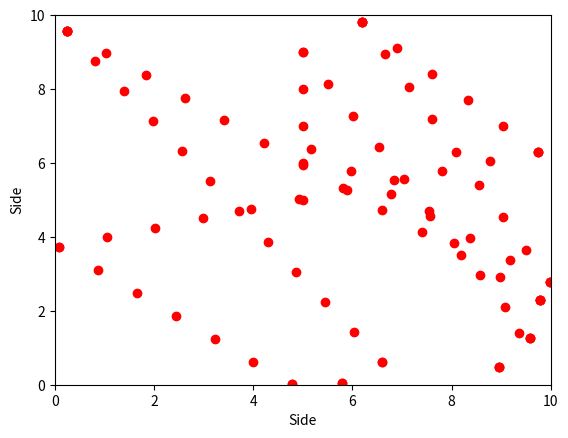

This chart was generated by the following Python code:
import numpy as np
import random
import math
import matplotlib.pyplot as plt
import time
class Particle:
    def __init__(self, side):
        self.side = side
        self.origin = np.array([side/2, side/2])
        self.direction = np.array([0, 1])
        self.pos = self.origin

class Brownian:
    def __init__(self):
        side = 10
        self.p = Particle(side)

    def motion(self):
        forward = self.p.pos + self.p.direction
        if (0 <= forward[0] < self.p.side) and (0 <= forward[1] < self.p.side):
            self.p.pos = forward
        else:
            theta = random.random() * (math.pi)
            c = math.cos(theta)
            s = math.sin(theta)
            rotmat = np.array([[c, -s], [s, c]])
            self.p.direction = np.dot(self.p.direction, rotmat)

    def get_coordinates(self):
        plt.xlim(0, self.p.side)
        plt.ylim(0, self.p.side)
        plt.xlabel("Side")
        plt.ylabel("Side")
        for _ in range(100):
            plt.plot(self.p.pos[0], self.p.pos[1], marker = 'o', color = 'red')
            self.motion()

        plt.show()

b = Brownian()
b.get_coordinates()